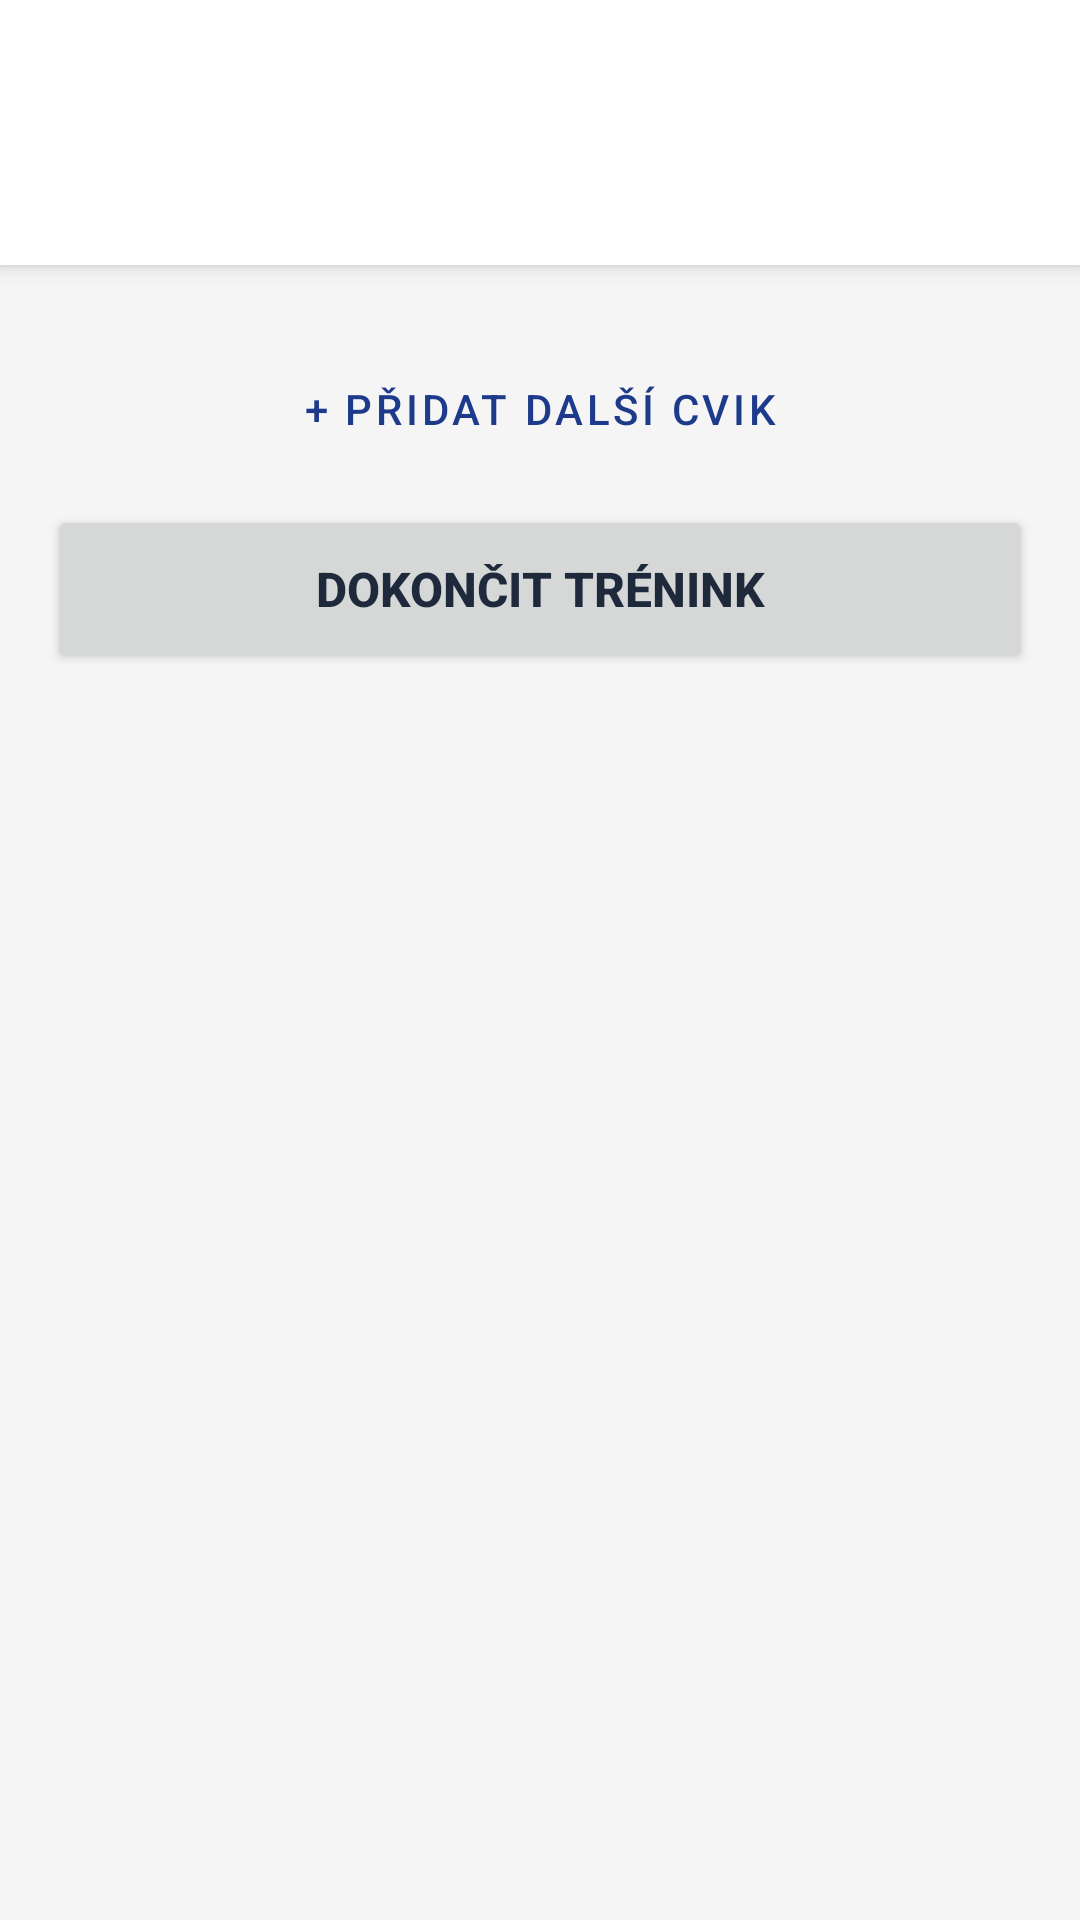

Android layout source for this screen:
<!-- AndroidManifest.xml: application theme Theme.TrainerApp -->
<!-- res/layout/fragment_active_workout.xml -->
<?xml version="1.0" encoding="utf-8"?>
<androidx.core.widget.NestedScrollView
    xmlns:android="http://schemas.android.com/apk/res/android"
    xmlns:app="http://schemas.android.com/apk/res-auto"
    xmlns:tools="http://schemas.android.com/tools"
    android:layout_width="match_parent"
    android:layout_height="match_parent"
    android:fillViewport="true"
    android:background="#F5F5F5">

    <LinearLayout
        android:layout_width="match_parent"
        android:layout_height="wrap_content"
        android:orientation="vertical"
        android:paddingBottom="32dp">

        <LinearLayout
            android:layout_width="match_parent"
            android:layout_height="wrap_content"
            android:padding="16dp"
            android:background="@color/white"
            android:elevation="4dp"
            android:orientation="vertical">

            <TextView
                android:id="@+id/tvWorkoutTitle"
                android:layout_width="match_parent"
                android:layout_height="wrap_content"
                tools:text="Full Body Trénink A"
                android:textSize="22sp"
                android:textStyle="bold"
                android:textColor="@color/black"/>

            <TextView
                android:id="@+id/tvTrainingNote"
                android:layout_width="match_parent"
                android:layout_height="wrap_content"
                tools:text="Poznámka: Dneska se zaměř na techniku dřepu."
                android:textColor="#757575"
                android:textSize="14sp"
                android:layout_marginTop="8dp"
                android:visibility="visible"/>
        </LinearLayout>

        <androidx.recyclerview.widget.RecyclerView
            android:id="@+id/rvActiveExercises"
            android:layout_width="match_parent"
            android:layout_height="wrap_content"
            android:nestedScrollingEnabled="false"
            android:layout_marginTop="8dp"
            tools:itemCount="3"
            tools:listitem="@layout/item_active_exercise"/>

        <LinearLayout
            android:id="@+id/bottomBar"
            android:layout_width="match_parent"
            android:layout_height="wrap_content"
            android:orientation="vertical"
            android:padding="16dp">

            <Button
                android:id="@+id/btnAddExtraExercise"
                style="@style/Widget.MaterialComponents.Button.OutlinedButton"
                android:layout_width="match_parent"
                android:layout_height="wrap_content"
                android:text="+ Přidat další cvik"
                android:layout_marginBottom="8dp"/>

            <Button
                android:id="@+id/btnFinishWorkout"
                android:layout_width="match_parent"
                android:layout_height="56dp"
                android:text="Dokončit trénink"
                android:textStyle="bold"
                android:textSize="16sp"/>
        </LinearLayout>

    </LinearLayout>
</androidx.core.widget.NestedScrollView>
<!-- res/layout/item_active_exercise.xml (included above) -->
<?xml version="1.0" encoding="utf-8"?>
<androidx.cardview.widget.CardView xmlns:android="http://schemas.android.com/apk/res/android"
    xmlns:app="http://schemas.android.com/apk/res-auto"
    xmlns:tools="http://schemas.android.com/tools"
    android:layout_width="match_parent"
    android:layout_height="wrap_content"
    android:layout_margin="8dp"
    app:cardCornerRadius="12dp"
    app:cardElevation="4dp">

    <LinearLayout
        android:layout_width="match_parent"
        android:layout_height="wrap_content"
        android:orientation="vertical"
        android:padding="16dp">

        <TextView
            android:id="@+id/tvExerciseName"
            android:layout_width="match_parent"
            android:layout_height="wrap_content"
            tools:text="Bench Press"
            android:textSize="18sp"
            android:textStyle="bold"
            android:textColor="@color/black"/>

        <TextView
            android:id="@+id/tvTarget"
            android:layout_width="match_parent"
            android:layout_height="wrap_content"
            tools:text="Cíl: 4 série x 10 opakování"
            android:textColor="@android:color/darker_gray"
            android:textSize="14sp"
            android:layout_marginBottom="8dp"/>

        <LinearLayout
            android:layout_width="match_parent"
            android:layout_height="wrap_content"
            android:orientation="horizontal"
            android:paddingBottom="4dp">

            <TextView android:layout_width="24dp" android:layout_height="wrap_content" android:text="#" android:gravity="center" android:textStyle="bold"/>

            <TextView android:id="@+id/hWeight" android:layout_width="0dp" android:layout_height="wrap_content" android:layout_weight="1" android:text="Váha" android:gravity="center" android:textSize="12sp"/>
            <TextView android:id="@+id/hReps" android:layout_width="0dp" android:layout_height="wrap_content" android:layout_weight="1" android:text="Opak." android:gravity="center" android:textSize="12sp"/>

            <TextView android:id="@+id/hTime" android:layout_width="0dp" android:layout_height="wrap_content" android:layout_weight="1" android:text="Čas" android:gravity="center" android:textSize="12sp" android:visibility="gone"/>
            <TextView android:id="@+id/hDistance" android:layout_width="0dp" android:layout_height="wrap_content" android:layout_weight="1" android:text="Vzdál." android:gravity="center" android:textSize="12sp" android:visibility="gone"/>

            <TextView android:id="@+id/hRir" android:layout_width="0dp" android:layout_height="wrap_content" android:layout_weight="1" android:text="RIR" android:gravity="center" android:textSize="12sp"/>
        </LinearLayout>

        <View
            android:layout_width="match_parent"
            android:layout_height="1dp"
            android:background="#E0E0E0"
            android:layout_marginBottom="4dp"/>

        <LinearLayout
            android:id="@+id/llSetsContainer"
            android:layout_width="match_parent"
            android:layout_height="wrap_content"
            android:orientation="vertical" />

        <Button
            android:id="@+id/btnAddSet"
            style="@style/Widget.MaterialComponents.Button.TextButton"
            android:layout_width="wrap_content"
            android:layout_height="wrap_content"
            android:text="+ Přidat sérii"
            android:layout_gravity="center_horizontal"/>

    </LinearLayout>
</androidx.cardview.widget.CardView>
<!-- resources referenced by this layout -->
<resources>
  <color name="black">#000000</color>
  <color name="white">#FFFFFF</color>
  <style name="Theme.TrainerApp" parent="Theme.Material3.Light.NoActionBar">
  
          
          <item name="colorPrimary">#1E3A8A</item>          
          <item name="colorOnPrimary">#FFFFFF</item>        
          <item name="colorPrimaryContainer">#DBEAFE</item> 
          <item name="colorOnPrimaryContainer">#1E3A8A</item>
  
          
          <item name="colorSecondary">#F97316</item>        
          <item name="colorOnSecondary">#FFFFFF</item>
          <item name="colorSecondaryContainer">#FFEDD5</item>
          <item name="colorOnSecondaryContainer">#C2410C</item>
  
          
          <item name="colorTertiary">#10B981</item>         
          <item name="colorOnTertiary">#FFFFFF</item>
          <item name="colorTertiaryContainer">#D1FAE5</item>
          <item name="colorOnTertiaryContainer">#065F46</item>
  
          
          <item name="android:colorBackground">#F8FAFC</item> 
          <item name="colorSurface">#FFFFFF</item>
          <item name="colorOnSurface">#1E293B</item>
          <item name="colorSurfaceVariant">#F1F5F9</item>
          <item name="colorOnSurfaceVariant">#64748B</item>
  
          
          <item name="colorError">#EF4444</item>
          <item name="colorOnError">#FFFFFF</item>
  
          
          <item name="android:textColorPrimary">#1E293B</item>   
          <item name="android:textColorSecondary">#64748B</item>  
          <item name="android:textColorHint">#94A3B8</item>       
  
          
          <item name="android:statusBarColor">@color/status_bar_color</item>
          <item name="android:windowLightStatusBar" tools:targetApi="m">true</item>
  
          
          <item name="materialButtonStyle">@style/Widget.TrainerApp.Button</item>
          <item name="materialCardViewStyle">@style/Widget.TrainerApp.Card</item>
          <item name="textInputStyle">@style/Widget.TrainerApp.TextInputLayout</item>
      </style>
  <color name="status_bar_color">@color/primary_500</color>
  <style name="Widget.TrainerApp.Button" parent="Widget.Material3.Button">
          <item name="cornerRadius">16dp</item>
          <item name="android:paddingTop">14dp</item>
          <item name="android:paddingBottom">14dp</item>
          <item name="android:paddingLeft">24dp</item>
          <item name="android:paddingRight">24dp</item>
          <item name="android:textAllCaps">false</item>
          <item name="android:textSize">16sp</item>
          <item name="android:fontFamily">sans-serif-medium</item>
          <item name="android:letterSpacing">0.01</item>
          <item name="elevation">2dp</item>
      </style>
  <style name="Widget.TrainerApp.Card" parent="Widget.Material3.CardView.Elevated">
          <item name="cardCornerRadius">20dp</item>
          <item name="cardElevation">3dp</item>
          <item name="contentPadding">16dp</item>
          <item name="android:layout_margin">8dp</item>
          <item name="cardBackgroundColor">@color/white</item>
      </style>
  <style name="Widget.TrainerApp.TextInputLayout" parent="Widget.Material3.TextInputLayout.OutlinedBox">
          <item name="boxCornerRadiusTopStart">12dp</item>
          <item name="boxCornerRadiusTopEnd">12dp</item>
          <item name="boxCornerRadiusBottomStart">12dp</item>
          <item name="boxCornerRadiusBottomEnd">12dp</item>
          <item name="boxStrokeWidth">2dp</item>
          <item name="hintTextColor">?attr/colorPrimary</item>
      </style>
  <color name="primary_500">#1E3A8A</color>
</resources>
